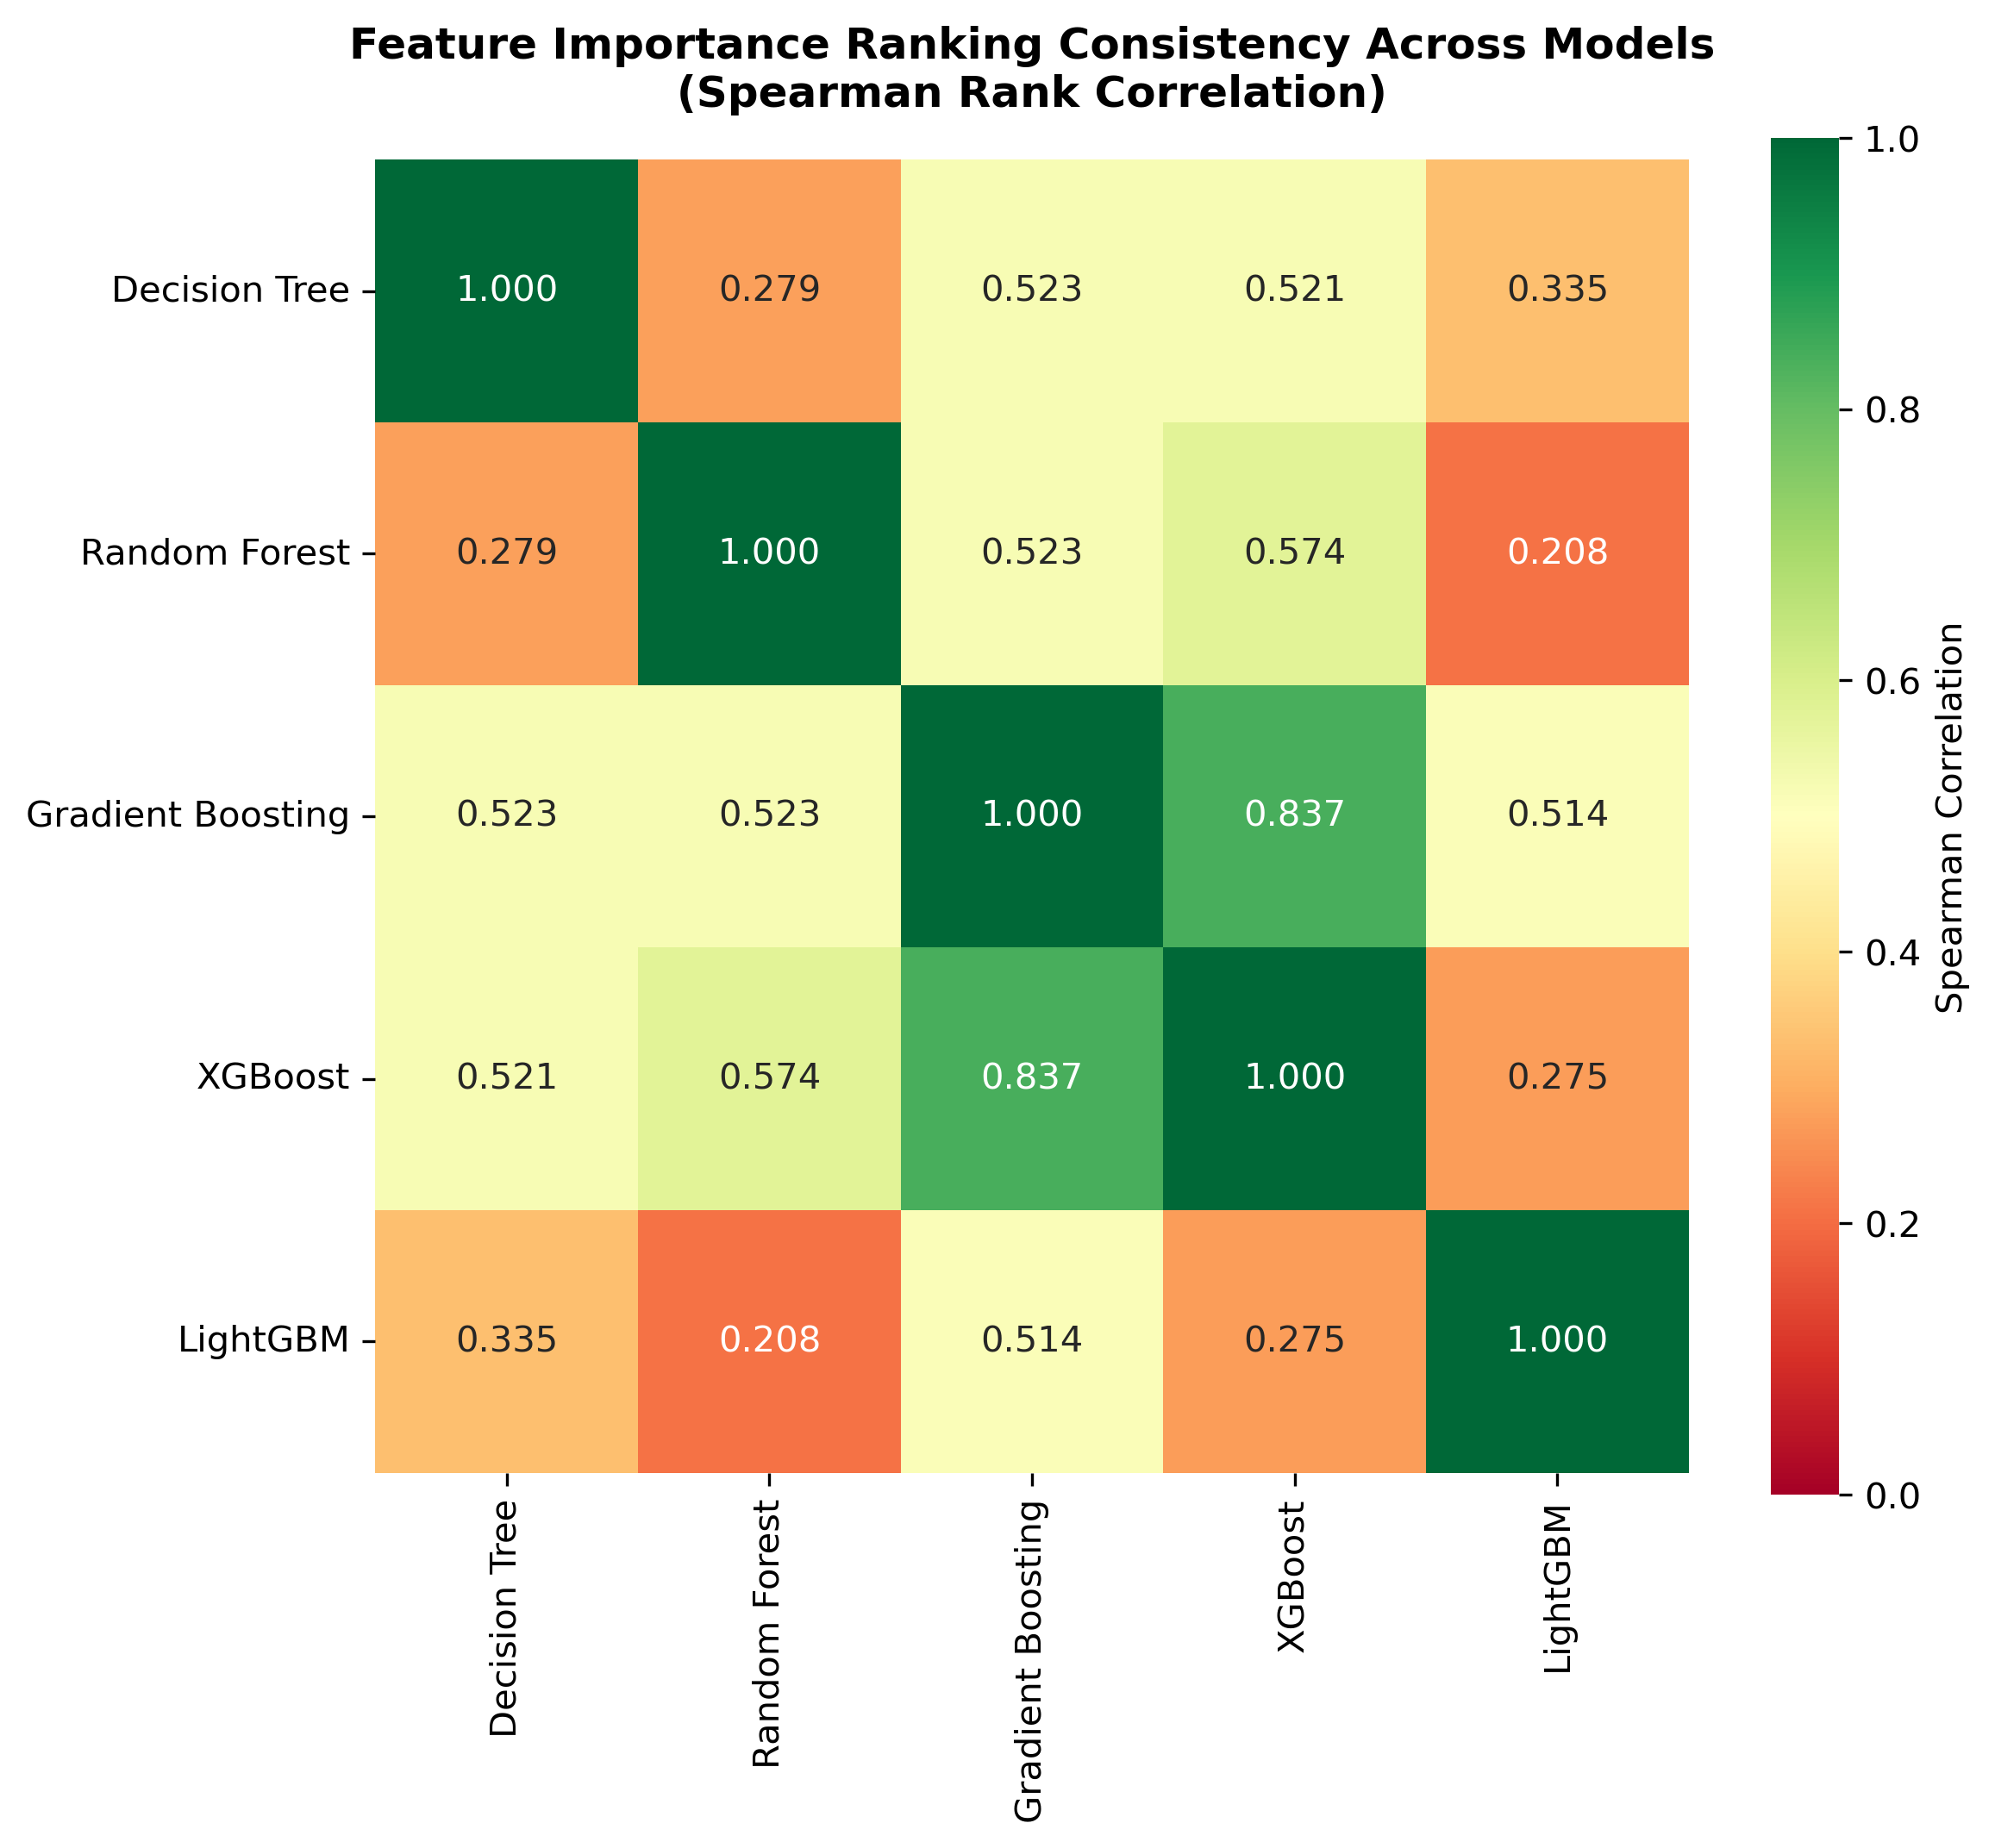

Data behind this chart, as committed beside it:
, Decision Tree, Random Forest, Gradient Boosting, XGBoost, LightGBM
Decision Tree, 1.0, 0.279, 0.5226, 0.521, 0.3349
Random Forest, 0.279, 1.0, 0.5233, 0.5744, 0.2075
Gradient Boosting, 0.5226, 0.5233, 1.0, 0.8373, 0.5141
XGBoost, 0.521, 0.5744, 0.8373, 1.0, 0.2748
LightGBM, 0.3349, 0.2075, 0.5141, 0.2748, 1.0
